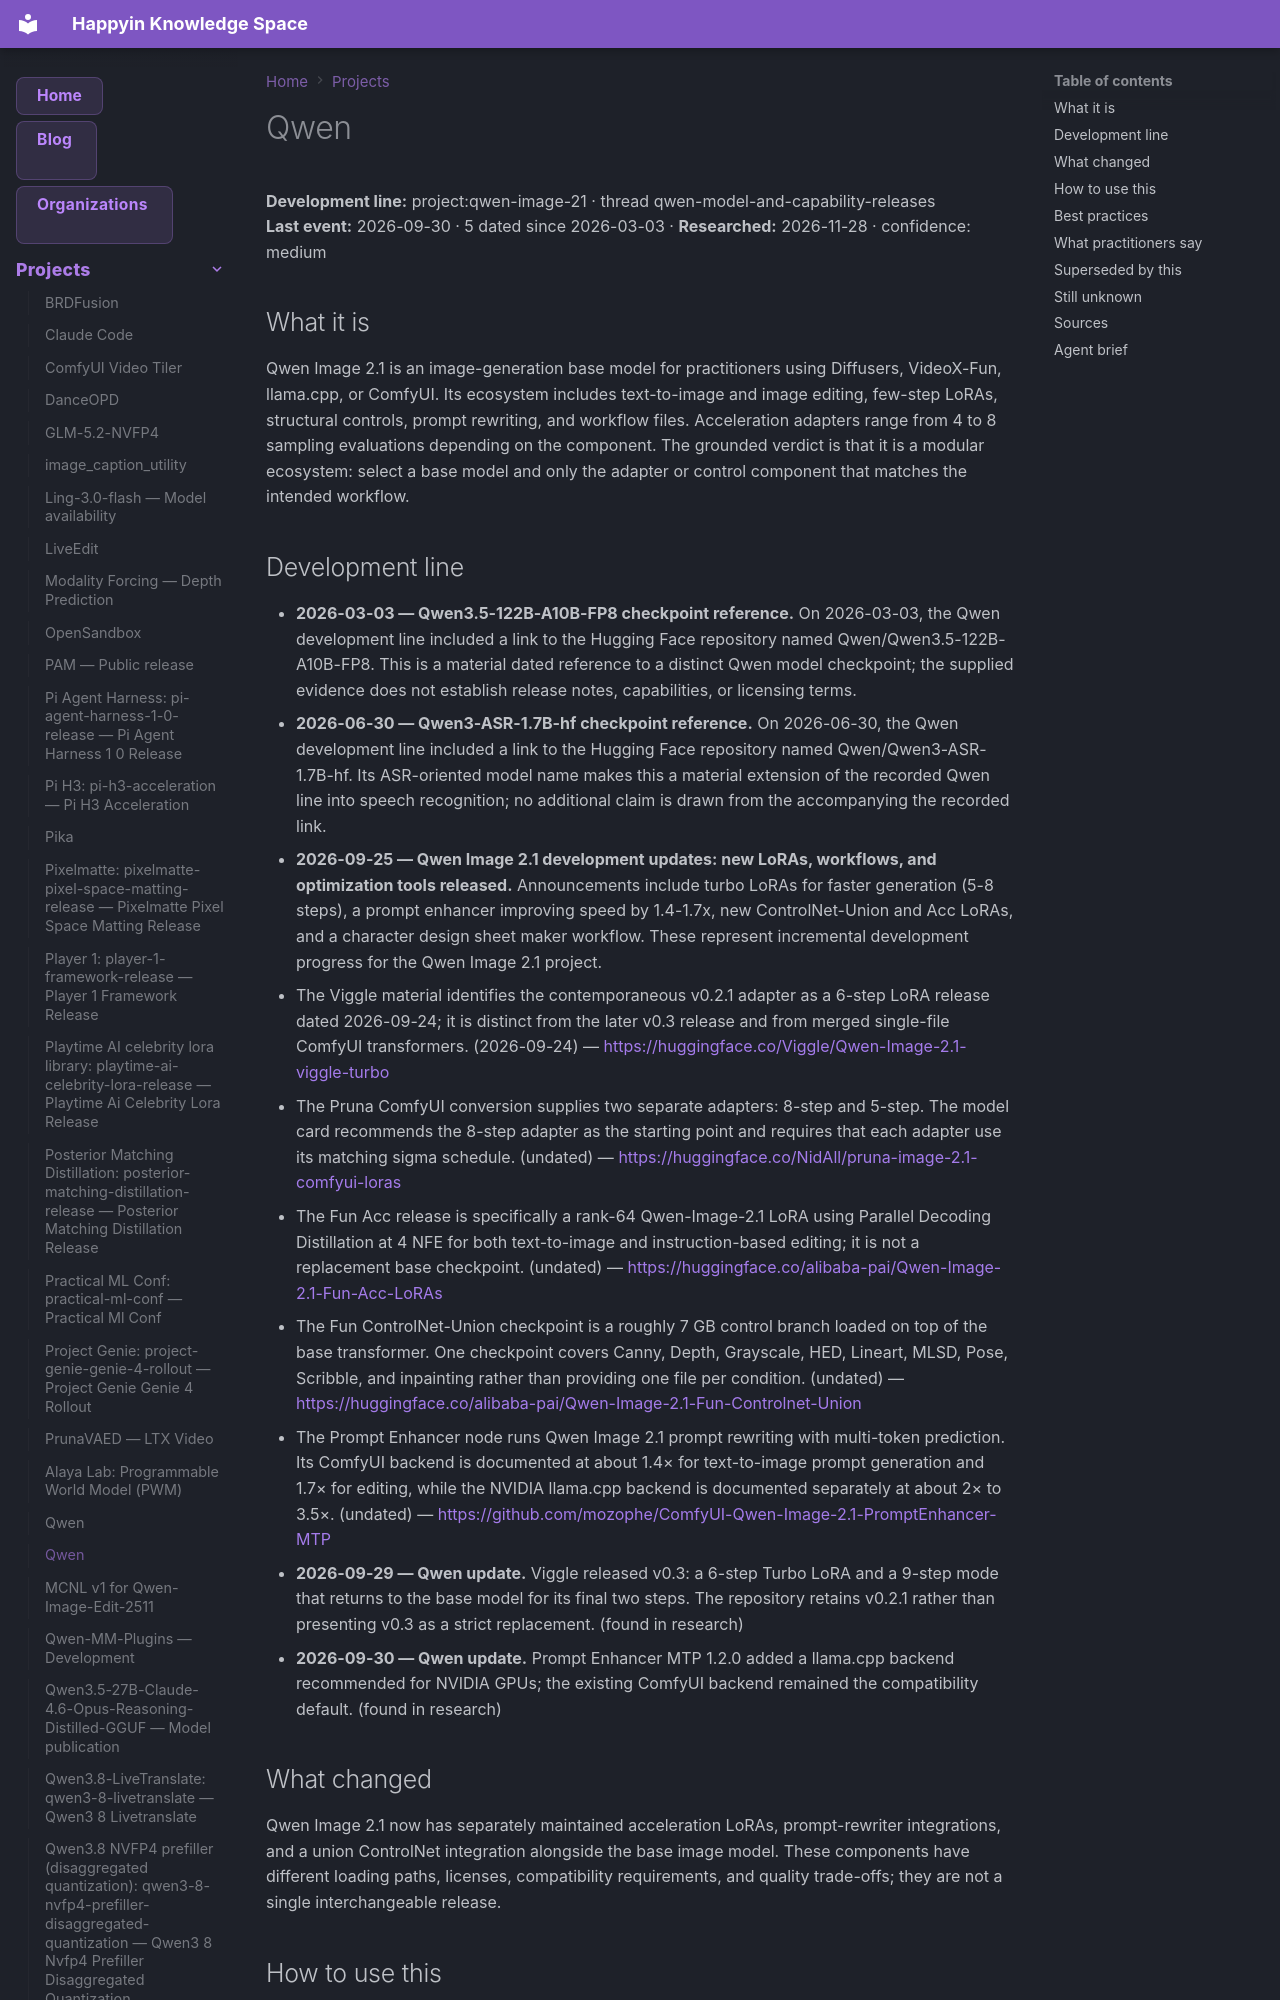

repository: AnastasiyaW/knowledge-space · page: projects/qwen-image-21/index.html · generator: mkdocs

---
title: "Qwen"
category: "projects"
date: 2026-09-30
tags: ["project", "qwen", "qwen-image-21", "qwen-model-and-capability-releases", "qwen-video", "qwen_model_updates"]
aliases: ["Qwen", "Qwen3.5-122B-A10B-FP8"]
---

# Qwen

**Development line:** project:qwen-image-21 · thread qwen-model-and-capability-releases  
**Last event:** 2026-09-30 · 5 dated since 2026-03-03 · **Researched:** 2026-11-28 · confidence: medium

## What it is

Qwen Image 2.1 is an image-generation base model for practitioners using Diffusers, VideoX-Fun, llama.cpp, or ComfyUI. Its ecosystem includes text-to-image and image editing, few-step LoRAs, structural controls, prompt rewriting, and workflow files. Acceleration adapters range from 4 to 8 sampling evaluations depending on the component. The grounded verdict is that it is a modular ecosystem: select a base model and only the adapter or control component that matches the intended workflow.

## Development line

- **2026-03-03 — Qwen3.5-122B-A10B-FP8 checkpoint reference.** On 2026-03-03, the Qwen development line included a link to the Hugging Face repository named Qwen/Qwen3.5-122B-A10B-FP8. This is a material dated reference to a distinct Qwen model checkpoint; the supplied evidence does not establish release notes, capabilities, or licensing terms.
- **2026-06-30 — Qwen3-ASR-1.7B-hf checkpoint reference.** On 2026-06-30, the Qwen development line included a link to the Hugging Face repository named Qwen/Qwen3-ASR-1.7B-hf. Its ASR-oriented model name makes this a material extension of the recorded Qwen line into speech recognition; no additional claim is drawn from the accompanying the recorded link.
- **2026-09-25 — Qwen Image 2.1 development updates: new LoRAs, workflows, and optimization tools released.** Announcements include turbo LoRAs for faster generation \(5-8 steps\), a prompt enhancer improving speed by 1.4-1.7x, new ControlNet-Union and Acc LoRAs, and a character design sheet maker workflow. These represent incremental development progress for the Qwen Image 2.1 project.
  - The Viggle material identifies the contemporaneous v0.2.1 adapter as a 6-step LoRA release dated 2026-09-24; it is distinct from the later v0.3 release and from merged single-file ComfyUI transformers. (2026-09-24) — <https://huggingface.co/Viggle/Qwen-Image-2.1-viggle-turbo>
  - The Pruna ComfyUI conversion supplies two separate adapters: 8-step and 5-step. The model card recommends the 8-step adapter as the starting point and requires that each adapter use its matching sigma schedule. (undated) — <https://huggingface.co/NidAll/pruna-image-2.1-comfyui-loras>
  - The Fun Acc release is specifically a rank-64 Qwen-Image-2.1 LoRA using Parallel Decoding Distillation at 4 NFE for both text-to-image and instruction-based editing; it is not a replacement base checkpoint. (undated) — <https://huggingface.co/alibaba-pai/Qwen-Image-2.1-Fun-Acc-LoRAs>
  - The Fun ControlNet-Union checkpoint is a roughly 7 GB control branch loaded on top of the base transformer. One checkpoint covers Canny, Depth, Grayscale, HED, Lineart, MLSD, Pose, Scribble, and inpainting rather than providing one file per condition. (undated) — <https://huggingface.co/alibaba-pai/Qwen-Image-2.1-Fun-Controlnet-Union>
  - The Prompt Enhancer node runs Qwen Image 2.1 prompt rewriting with multi-token prediction. Its ComfyUI backend is documented at about 1.4× for text-to-image prompt generation and 1.7× for editing, while the NVIDIA llama.cpp backend is documented separately at about 2× to 3.5×. (undated) — <https://github.com/mozophe/ComfyUI-Qwen-Image-2.1-PromptEnhancer-MTP>
- **2026-09-29 — Qwen update.** Viggle released v0.3: a 6-step Turbo LoRA and a 9-step mode that returns to the base model for its final two steps. The repository retains v0.2.1 rather than presenting v0.3 as a strict replacement. (found in research)
- **2026-09-30 — Qwen update.** Prompt Enhancer MTP 1.2.0 added a llama.cpp backend recommended for NVIDIA GPUs; the existing ComfyUI backend remained the compatibility default. (found in research)
